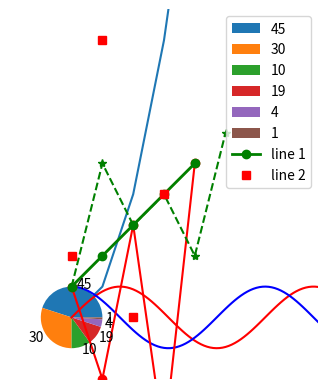

Source code (Python):
#!/usr/bin/env python
# coding: utf-8

# # Introdução
# 
# 
# Começamos com uma visão geral do enquadramento e da linguagem Python.

# 
# 
# Neste capítulo veremos:
# 
# 1.  Porque escolhemos Python
# 1.  Como funcionam os computadores
# 1.  O que é uma linguagem de programação
# 1.  Uma breve apresentação de Python

# ### Porque escolhemos Python?
# 
# Um dos pontos fortes do Python é a existência de múltiplos recursos,
# livres e gratuitos. E assim, existem muitas formas de abordar a
# programação em Python. Nós vamos optar por uma forma que facilitará o
# uso ao longo do curso em Bioengenharia, mas também facilita o uso
# futuro.
# 
# Esta escolha permite o alinhamento com a política da União Europeia de ciência aberta ([Open Science](https://ec.europa.eu/info/research-and-innovation/strategy/strategy-2020-2024/our-digital-future/open-science_pt)). 
# Essa política promove também  que os dados devem poder ser encontrados, acedidos, entendidos, movidos entre sistemas e reutilizados ([FAIR data](https://www.nature.com/articles/sdata201618)).
# 
# É com estes princípios que vamos começar a programar em Python e fazer ciência aberta. Assim, vamos usar o ambiente Jupyter, vamos usar dados publicados na Internet e, programando em Python, vamos obter as nossas próprias conclusões.

# ### Como funcionam os computadores?
# 
# Um computador é um equipamento constituído por vários componentes.
# Quando respondemos a uma pergunta do tipo *Que computador tens?*
# tipicamente indicamos o processador, a quantidade de memória *RAM* e a
# dimensão do disco rígido.
# 
# Mas há outros componentes num computador que, de tão comuns, nem nos
# lembramos de referir. Por exemplo, o teclado, o rato, o monitor.
# 
# Na figura vemos a representação de alguns dos dispositivos que compõem um computador.

# 
# <img src="figures/sketch/computer_sk_transp.png" alt="Esquema computador" title="Diagrama simplificado de um computador" style="width: 500px;"/>

# A ideia básica é que quando o computador recebe um estímulo (pelo rato ou teclado), 
# para produzir o resultado correspondente (apresentar no monitor) irá fazer processamento
# sobre esse estímulo, processamento esse que pode incluir alguns anteriores (que estão em memória ou no disco).
# 
# 
# > Sugere-se a leitura da secção [Arquitetura de hardware](https://pt.wikipedia.org/wiki/Computador#Arquitetura_de_hardware) na Wikipédia.
# 

# ### O que é uma linguagem de programação?
# 
# Uma linguagem de programação é uma forma de descrever um conjunto de
# actividades que pretendemos que sejam efetuadas para atingir um
# determinado fim.
# 
# O conjunto de atividades necessárias para atingir esse fim é designado *algoritmo*.
# 
# Um programa ou uma aplicação é a expressão de um algoritmo usando linguagem de programação.
# 
# Assim, para um caso, ou para um problema, temos que saber como resolver para depois 
# podermos fazer o programa.
# 
# As linguagens de programação podem ser classificadas de acordo com as funcionalidades que 
# oferecem ou com a abordagem (método) para a descrição da solução. 

# > A linguagem que vamos usar é [Python](https://www.python.org/). Veja também a [descrição de Python](https://pt.wikipedia.org/wiki/Python) na Wikipédia.

# Há muitas linguagens de programação. Normalmente, para termos a certeza que tudo está a funcionar 
# como desejável, faz-se um pequeno programa *Hello World*. 
# 
# > Até há uma coleção desses programas [Hello World](http://helloworldcollection.de/).

# Como somos portugueses, o nosso cumprimento em Python seria

# In[1]:


print('Olá mundo')


# ### Breve apresentação de Python
# 
# #### O IPython como interpretador de comandos
# 
# O ambiente IPython, simples e interactivo, é extremamente conveniente para a aprendizagem da programação em Python, pois permite a elaboração de pequenos programas e sua experimentação. 

# Na maioria dos tutoriais, a primeira proposta de utilização do Python é como [calculadora](https://docs.python.org/3/tutorial/introduction.html) simples. 
# 
# Isto porque o Python disponibiliza à partida, para além de algumas funcionalidades básicas, várias operações numéricas que podemos utilizar:
# 
#     + (adição)
#     - (subtração)
#     * (multiplicação)
#     / (divisão)
#     ** (exponenciação)
#     // (divisão inteira)
#     % (resto da divisão inteira)

# A utilização das operações de adição, subtração, multiplicação e divisão é muito simples.
# O único cuidado que temos que ter é lembrarmo-nos da prioridade das operações e usar parenteses se for caso disso.
# Vejamos alguns exemplos.

# In[2]:


5+4*2


# In[3]:


(5+4)*2


# A exponenciação é usada para calcular potências.

# In[4]:


2**3 


# In[5]:


5**2


# A divisão inteira e resto da divisão inteira merece alguma atenção. Na divisão normal, teriamos

# In[6]:


7/2


# Na divisão inteira, o resultado é um número inteiro e poderá haver resto

# In[7]:


7//2


# In[8]:


7%2


# Existem funções, disponíveis em Python, que iremos conhecendo aos poucos. Tente determinar o resultado antes de executar a célula.
# 
#     abs(-1)*max(1, 2, 3) + min(4, 5, 6)
# 
# Para executar a célula abaixo, remova o carater '#' que indica um comentário.
# 

# In[9]:


# abs(-1)*max(1, 2, 3) + min(4, 5, 6)


# Pode consultar a documentação, embora a forma exata possa variar consoante a ferramenta que está a usar (Spyder ou Jupyter). E frequentemente, há mais de uma maneira de obter essa documentação. Por exemplo,

# In[10]:


get_ipython().run_line_magic('pinfo', 'abs')


# In[11]:


get_ipython().run_line_magic('pinfo', 'abs')


# In[12]:


help(abs)


# #### Uso de bibliotecas
# 
# É de notar que existem numerosas e diversas bibliotecas com extensões à linguagem básica, que servem os mais diversos fins. Há bibliotecas que dão suporte a mecanismos de cálculo e visualização gráfica que poderão ser bastante úteis.
# 

# Nesta unidade curricular iremos por vezes usar alguns desses mecanismos. Iniciamos com a programação em Python e avançamos depois para a utilização das bibliotecas. 
# 
# Um exemplo é *Math*.

# In[13]:


from math import *


# In[14]:


pi


# In[15]:


cos(pi)


# > *Sugestão*: Crie uma nova célula antes de importar *math* e tente obter o valor de $ \pi $, ou o $ cos(2\pi) $. A execução da célula vai falhar. Explique porquê.

# In[16]:


log(e**5)


# In[17]:


log2(1024)-log10(1000)


# Outro exemplo do que usaremos é *Matplotlib*.  
# Para ver a descrição, edite a linha abaixo e remova o comentário, isto é, apague o caracter '#'

# In[18]:


#matplotlib?


# No futuro, para se trabalhar com vetores e matrizes, podemos usar *NumPy* ou outras alternativas. 

# A instrução precedida de % é aquilo a que na terminologia do IPython se denomina *magic*, uma extensão à linguagem Python que facilita a interacção com o sistema. Introduziremos, quando necessário, outras magias do IPython. Para vermos os gráficos nesta página, fazemos

# In[19]:


get_ipython().run_line_magic('matplotlib', 'inline')


# Neste caso e para efeitos de demonstração, precisamos de algumas *peças*. 

# In[20]:


import numpy as np
from matplotlib.pyplot import plot, pie, axis, legend


# E já temos algumas funcionalidades disponíveis, por exemplo, para gerar gráficos.

# #### Geração de gráficos
# 
# A representação gráfica é uma parte importante e, felizmente, não é complicada.
# Vejamos como faríamos para representar a função $f(x) = x² $ quando o conjunto de partida é $ \{0, 1, 2, 3, 4, 5 \} $

# In[21]:


x = np.arange(6) # 


# In[22]:


# O que está afinal no eixo do x
print (x)


# In[23]:


plot(x, x**2);


# E como faríamos para representar as funções seno e coseno no mesmo gráfico?

# In[24]:


x=np.arange(0,10,0.1); 


# In[25]:


plot(x, np.sin(x), 'r', x, np.cos(x),'b');


# Há outros tipos de gráficos para além do *plot*, e quando chegarmos lá veremos melhor. Uma *espreitadela* rápida ao que seremos capazes de fazer.

# In[26]:


# Retire o comentário da linha abaixo para ver a documentação
#pie?


# In[27]:


pie([45,30,10,10,4,1], labels=[45,30,10,19,4,1],frame=0);


# In[28]:


from matplotlib.pyplot import plot as dataplot 


# In[29]:


# Retire o comentário da linha abaixo para ver a documentação
#?dataplot


# In[30]:


dataplot([1,2,3,4,5]);


# In[31]:


dataplot([1,-2,3,-4,5],"ro-");


# In[32]:


dataplot([1,5,3,4,2,6],"g*--");


# In[33]:


dataplot([1,2,3,4,5], "go-", label="line 1", linewidth=2)
dataplot([2,9,0,4], "rs",  label="line 2")
axis([-2, 8, -2, 10])
legend();


# ## Em resumo
# 
# * O IPython é um ambiente de programação interactivo muito simples, apropriado à experimentação rápida de programas em Python, e portanto adequado à aprendizagem da programação
# * Munido das extensões adequadas o ambiente IPython pode ser utilizado como poderosa ferramenta de cálculo numérico e simbólico, e de visualização gráfica, extremamente útil em aplicações científicas, matemática e engenharia
# * A biblioteca Matplotlib fornece um ambiente de computação essencialmente equivalente ao popular sistema proprietário MATLAB, também muito usado em aplicações científicas. 
